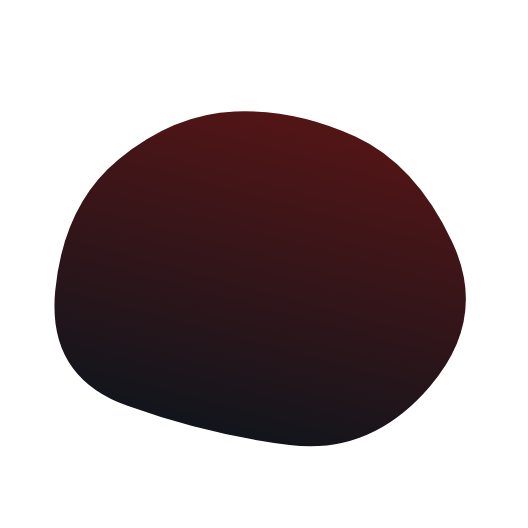
t = 0.00 s
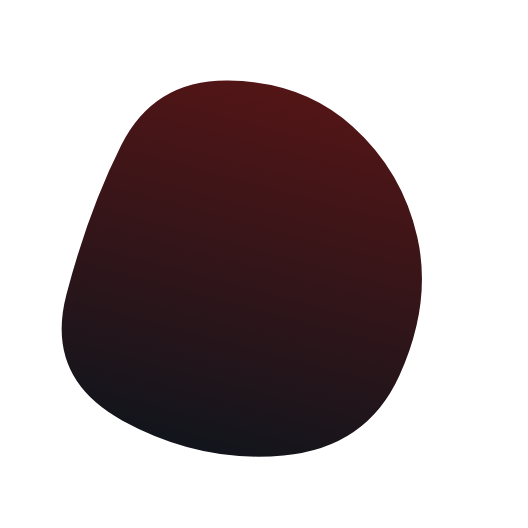
t = 1.40 s
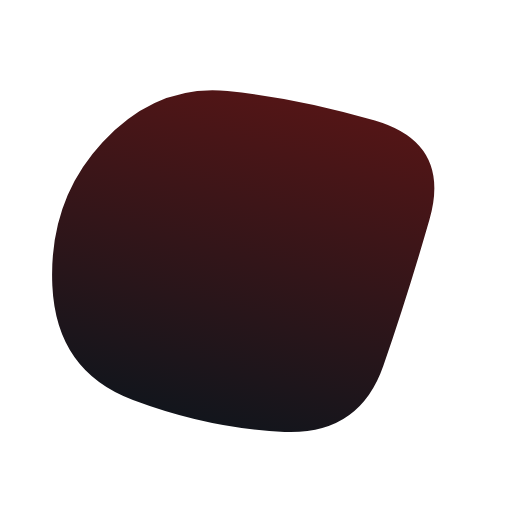
t = 3.26 s
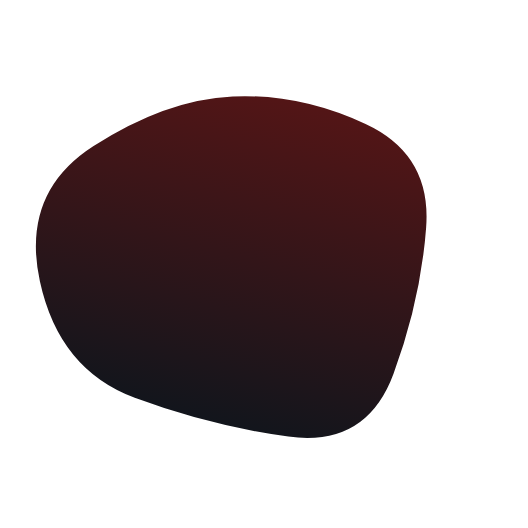
t = 4.65 s
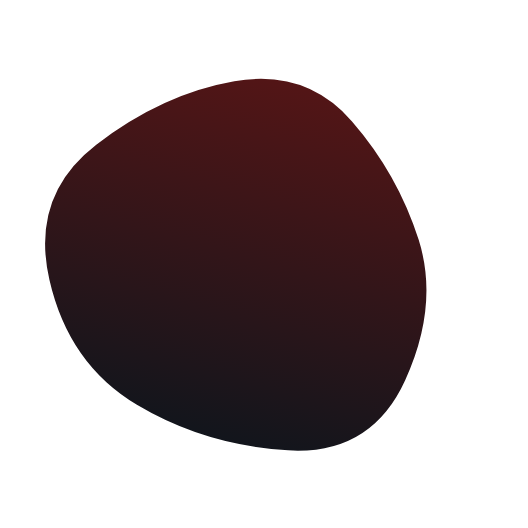
t = 6.05 s
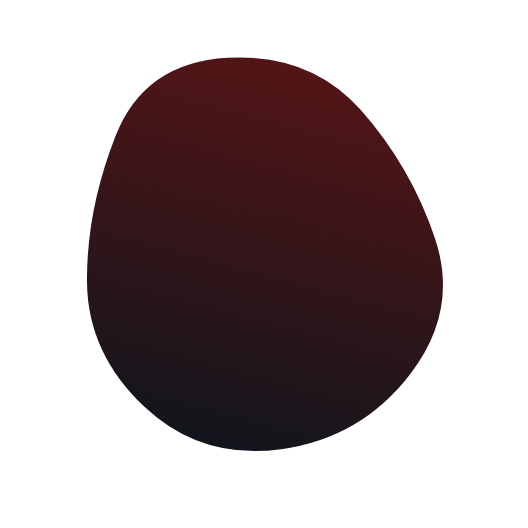
t = 7.91 s

The animated SVG that drew these frames (rendered in a browser with its animation timeline set to each time). Animation: 1 SMIL element (animate=1); one cycle of 9.30 s, repeats indefinitely.

<svg version="1.1" xmlns="http://www.w3.org/2000/svg" viewBox="0 0 500 500" width="100%" id="blobSvg" transform="rotate(15)" style="opacity: 1;">
                        <defs>
                        <linearGradient id="gradient" x1="0%" y1="0%" x2="0%" y2="100%">
                            <stop offset="0%" style="stop-color: rgb(83, 21, 22);"></stop>
                            <stop offset="100%" style="stop-color: rgb(18, 21, 28);"></stop>
                        </linearGradient>
                        </defs>
                        
                    <path id="blob" fill="url(#gradient)" style="opacity: 1;"><animate attributeName="d" dur="9.3s" repeatCount="indefinite" values="M446.86448,329.36764Q408.73529,408.73529,329.36764,419.76576Q250,430.79624,166.60504,423.79308Q83.21008,416.78992,69.36975,333.39496Q55.52942,250,96.13341,193.3687Q136.7374,136.7374,193.3687,119.10083Q250,101.46426,313.50105,112.23108Q377.00211,122.99789,430.99789,186.49895Q484.99368,250,446.86448,329.36764Z;M405.0078,325.44624Q400.89248,400.89248,325.44624,434.97549Q250,469.0585,165.42535,444.1039Q80.8507,419.1493,84.75627,334.57465Q88.66184,250,94.44262,175.1117Q100.2234,100.2234,175.1117,82.29749Q250,64.37159,306.73538,100.45042Q363.47075,136.52925,386.29693,193.26462Q409.12312,250,405.0078,325.44624Z;M395.5,320Q390,390,320,400Q250,410,172,408Q94,406,59,328Q24,250,70.5,183.5Q117,117,183.5,108Q250,99,335,89.5Q420,80,410.5,165Q401,250,395.5,320Z;M423.42552,332.41134Q414.82268,414.82268,332.41134,424.30554Q250,433.78841,170.96572,420.92848Q91.93144,408.06856,46.07152,329.03428Q0.21159,250,66.88003,191.77423Q133.54846,133.54846,191.77423,102.82861Q250,72.10876,305.00592,106.04846Q360.01185,139.98815,396.0201,194.99408Q432.02836,250,423.42552,332.41134Z;M418.08664,320.33435Q390.6687,390.6687,320.33435,427.91946Q250,465.17023,188.27506,419.31005Q126.55013,373.44987,106.38448,311.72494Q86.21883,250,84.09726,165.98785Q81.9757,81.9757,165.98785,53.98938Q250,26.00305,311.1687,76.83282Q372.3374,127.6626,408.92099,188.8313Q445.50458,250,418.08664,320.33435Z;M446.86448,329.36764Q408.73529,408.73529,329.36764,419.76576Q250,430.79624,166.60504,423.79308Q83.21008,416.78992,69.36975,333.39496Q55.52942,250,96.13341,193.3687Q136.7374,136.7374,193.3687,119.10083Q250,101.46426,313.50105,112.23108Q377.00211,122.99789,430.99789,186.49895Q484.99368,250,446.86448,329.36764Z"></animate></path></svg>